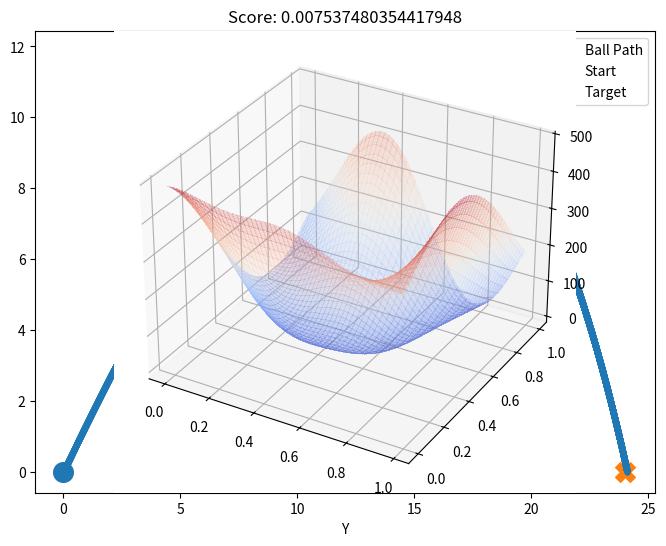

Python code for this plot: (Note: this script raises an exception after producing the figure.)
import numpy as np
import scipy
from scipy.stats import norm
import matplotlib.pyplot as plt
from mpl_toolkits.mplot3d import Axes3D
from matplotlib import cm


def plot_gp_2D(gx, gy, mu, X_train, Y_train, title, i):
    ax = plt.gcf().add_subplot(1, 1, i, projection='3d')
    ax.plot_surface(gx, gy, mu.reshape(gx.shape), cmap=cm.coolwarm, linewidth=0, alpha=0.2, antialiased=False)
    ax.scatter(X_train[:,0], X_train[:,1], Y_train, c=Y_train, cmap=cm.coolwarm,label="DOE samples")
    ax.set_title(title)
    ax.set_xlabel("Alpha")
    ax.set_ylabel("V0")
    ax.set_zlabel("Y")
    ax.legend()
def test_simulator():
    """Use this function to test 'simulator' and 'evaluate' functions"""

    alpha_test = 0.5
    V_0_test = 25.0
    x_target = 24.0
    #score, x_path, y_path = simulator(alpha=alpha_test, V_0=V_0_test, x_target=x_target)
    score, x_path, y_path = simulator(alpha=alpha_test, V_0=V_0_test) # you don't have to specify x_target

    plt.figure(figsize=(8,6))
    plt.plot(x_path, y_path, ".-", label="Ball Path")
    plt.scatter([0.], [0.], marker="o", s=200, label="Start")
    plt.scatter([x_target], [0.], marker="X", s=200, label="Target")
    plt.gca().set_xlabel("X")
    plt.gca().set_xlabel("Y")
    plt.gca().set_title(f"Score: {score}")
    plt.legend()
    plt.show()

    # the function 'evaluate' can be used to compute the output score for multiple inputs (alpha_i, V_0_i)
    X_scaled = np.array([[alpha_test, V_0_test]])
    Y = evaluate(X_scaled)    
    print("X_scaled:", X_scaled)
    print("Y:", Y)

    X_scaled = np.array([[0.3, 10.], [0.5, 15.], [0.7, 20]])
    Y = evaluate(X_scaled)
    print("X_scaled:", X_scaled)
    print("Y:", Y)


def simulator(    
    alpha: float = 0.785, 
    V_0: float = 5., 
    v_wind: float = -1.5, 
    x_target: float = 24.0, 
    dt: float = 1e-04, 
    t_max: float = 10., 
    c_d: float = 0.54, 
    c_d_var: float = 0.1,   # noise on the output. You can change this to 0 (no noise)
    A_ref: float = 0.045, 
    rho: float = 1.225, 
    m: float = 0.6, 
    g: float = 9.81
    ):
    """
    This function computes the path of one ball with the parameters alpha and V_0
    The other parameters don't need to be set.

    call it as 'f(alpha, V_0)'

    input parameters:
        - alpha:    ball throwing angle
        - V_0:      initial velocity of the ball

    returns:
        - obj_f:    squared distance to the target
        - x[:i+1]:  x postions of the ball at all timesteps before it hits the ground  
        - y[:i+1]:  y postions of the ball at all timesteps before it hits the ground  
    """
    
    # make sure the input has the right values
    assert dt >= 1e-06, "choose a bigger dt"
    assert dt <= 1e-02, "choose a smaller dt"
    assert alpha >= 0., "choose a bigger alpha"
    assert alpha <= np.pi, "choose a smaller alpha"
    assert V_0 >= 0., "choose a bigger V_0"
    assert V_0 <= 200., "choose a smaller V_0"
    
    N_steps = int(np.ceil(t_max / dt)) + 10
    #print(N_steps)
    x = np.empty(N_steps)
    y = np.empty(N_steps)
    v_x = np.empty(N_steps)
    v_y = np.empty(N_steps)
    a_x = np.empty(N_steps)
    a_y = np.empty(N_steps)       
    
    # initial conditions
    x[0] = 0.
    y[0] = 0.
    v_x[0] = V_0*np.cos(alpha)
    v_y[0] = V_0*np.sin(alpha)
    a_x[0] = 0.
    a_y[0] = 0.
    
    i = 0
    
    while i < N_steps - 10:
        v_mag = np.sqrt((v_x[i] - v_wind)**2 + v_y[i]**2)
        F_w_x = -0.5*rho*A_ref*v_mag*(v_x[i] - v_wind)*c_d*np.exp(np.random.normal(0, c_d_var))
        F_w_y = -0.5*rho*A_ref*v_mag*(v_y[i])*c_d*np.exp(np.random.normal(0, c_d_var))
        a_x[i+1] = F_w_x/m
        a_y[i+1] = F_w_y/m - g
        v_x[i+1] = v_x[i] + a_x[i+1]*dt
        v_y[i+1] = v_y[i] + a_y[i+1]*dt
        x[i+1] = x[i] + v_x[i+1]*dt
        y[i+1] = y[i] + v_y[i+1]*dt
        
        #print(F_w_x, F_w_y, x[i+1], y[i+1])
        i = i + 1
        
        if y[i] <= -1.e-06 and v_y[i] < 0.:
            break
                    
    
    obj_f = np.min([(x[i] - x_target)**2, (x[i-1] - x_target)**2])
    
    return obj_f, x[:i+1], y[:i+1]


def evaluate(X, **kwargs):
    """
    This function can be used to compute the output of simulator for a vector of multiple input settings (alpha, V_0)
    """
    n_samples, n_dim = X.shape
    
    n = np.sum([1 for _, v in kwargs.items() if v==True])
    if n == 0 and n_dim == 1:
        kwargs = {"alpha": True}
    elif n == 0 and n_dim == 2:
        kwargs = {"alpha": True, "V_0": True}
    elif n == n_dim:
        #print("okay")
        pass
    else:
        raise Exception("bad input -", "n_dim:", n_dim, " n:", n)
    
    F = np.empty(n_samples)
    for i in range(n_samples):
        sim_kwargs = {}
        for j, (k, v) in enumerate(kwargs.items()):
            if type(v) == float:
                sim_kwargs[k] = v
            elif v:
                sim_kwargs[k] = X[i,j]
        f, _, _ = simulator(**sim_kwargs)
        F[i] = f
    
    return F[:,np.newaxis]


 
def get_doe_samples(num_doe_points):
    """
    Get a number of DoE (Design of Experiment) samples
    """
    np.random.seed(seed=3)
    X = np.random.rand(num_doe_points,2)
    return X


class RBF_Kernel:
    """
    This class can be used organize the functions related to the kernel.
    """

    def __init__(self, ndim=2, logTheta=0, logRegPara=None) -> None:
        """
        Initialize the class parameters.
        Theta and the regularization parameter are stored as their log-value
        """

        self.ndim = ndim
        self.logTheta = logTheta
        self.logRegPara = logRegPara
        self.presolved = False
    
    def get_theta(self):
        """
        Getter for theta
        """
        return np.power(10, self.logTheta)
    
    def get_regPara(self):
        """
        Getter for the regularization parameter
        """
        return np.power(10, self.logRegPara)
    
    def kernel_func(self, x1, x2, theta, regPara, p=2):
        """
        Compute the kernel function between two (2D) points x1 and x2
        """

        if type(x1) is np.ndarray:        
            assert len(x1) == len(theta)
            assert type(x2) is np.ndarray
            assert x1.shape == x2.shape

            d = len(x1) # dimesionality of the input x
            cor = np.sum( [ float(theta[i]) * np.power( float(x1[i]-x2[i]), p ) for i in range(d) ] )
        else:
            assert type(x1) is float
            assert type(theta) is float
            d = 1
            cor = float(theta) * np.power( float(x1-x2), p )
        
        cor = np.exp(-float(cor))
        
        return cor

    def get_correlation_matrix(self, x, logTheta=1., logRegPara=None):
        """
        Returns the full covariance matrix of input data x
        """
        # reg has to be None or float.

        theta = np.power(10, logTheta)
        if logRegPara is not None:
            regPara = np.power(10, logRegPara)
        else:
            regPara = 0




        N,D = x.shape

        K = np.empty((N, N), dtype=np.float64)
        for i in range(N):
            for j in range(N):
                K[i,j] = self.kernel_func(x[i], x[j], theta, regPara)
            K[i,i] += regPara

        return K
    
    def set_hyperparameters(self, hyperparameters, regularization, log=True):
        """
        Setter for theta and the regularization parameter.
        log=True if the hyperparameters are given as logs
        """

        if log:
            if regularization:
                self.logTheta   = hyperparameters[:-1]
                self.logRegPara = hyperparameters[-1]     # order to define this first
            else:
                self.logTheta = hyperparameters
                self.logRegPara = None
        else:
            if regularization:
                self.logTheta = np.log10(hyperparameters[:-1])
                self.logRegPara = np.log10(hyperparameters[-1])     # order to define this first
            else:
                self.logTheta = np.log10(hyperparameters)
                self.logRegPara = None
        
        self.regularization = regularization

        self.presolved = False
    
    def get_hyperparameters(self, log=True):
        """
        Getter for theta and the regularization parameter.
        log=True if the hyperparameters should be given as logs
        """
        hyperparameters = np.atleast_1d(self.logTheta)
        if self.regularization:
            hyperparameters = np.concatenate((hyperparameters, np.atleast_1d(self.logRegPara)))        
        if not log:
            hyperparameters = np.power(10, hyperparameters)
        
        return hyperparameters


    def calculate_likelihood(self, X, Y):
        """
        This function is supposed to calculate the log-likelihood (without the constant terms) of the data y at position(s) x 
        """
        # N: sample size
        # D: dimension
        N, D = X.shape

        K = self.get_correlation_matrix(X, self.logTheta, self.logRegPara)       # no info of y is used.
        K = K + 0.001* np.eye(N)
        #LU decomposition to compute the inverse and the determinant of "K"
        P, L, U = scipy.linalg.lu(K)
        self.Inv_of_K = np.linalg.inv(U) @ np.linalg.inv(L) @ np.linalg.inv(P)
        self.variance = (Y.T @ self.Inv_of_K @ Y) / N #variance
        self.Det_of_K = np.linalg.det(P) * np.linalg.det(L) * np.linalg.det(U)
        #Likelihood function E
        E = N/2 * np.log(self.variance) + 0.5 * np.log(self.Det_of_K)

#        if E != E:      
        if np.isnan(E):     # when E is NaN due to violation of the computations
            return 1.e6
        return E
    
    def likelihood_opt_wrapper_func(self, hyperparameters, X, Y, regularization):
        """
        This function can be used to wrap the likelihood calculation function such that it can be used by scipy.optimize
        """

        self.set_hyperparameters(hyperparameters, regularization)
        E = self.calculate_likelihood(X, Y)

        return E

def optimize_kernel_hyperparameters(kernel: RBF_Kernel, X, Y, regularization=True, bounds=None, maxiter=100, tol=0.001, disp=False, restart=False):
    """
    Optimize the kernel hyperparameters
    """

    args = (X, Y, regularization)

    if bounds is None:
        bounds_theta = np.array( [ [-6, 5],  [-6, 5] ] )
        bounds_reg   = np.array( [ [-12, 0] ] )

        if regularization:
            bounds = np.vstack((bounds_theta, bounds_reg))
        else:
            bounds = bounds_theta
        print("optimization bounds:", bounds)

    if restart:
        x0 = kernel.get_hyperparameters()
    else:
        x0 = None
    
    opt = scipy.optimize.differential_evolution(kernel.likelihood_opt_wrapper_func, bounds=bounds, args=args, maxiter=maxiter, tol=tol, disp=disp)#, x0=x0)
    #print(opt)

    kernel.set_hyperparameters(opt.x, regularization=regularization)

    return kernel

def predict_output(xpre, X, Y, kernel: RBF_Kernel):
    """
    Compute the predictive distribution, given some input data (X,Y) and a kernel
    """

    N, D_input = X.shape
    Npre, _ = xpre.shape

    ypre = np.empty(Npre, dtype=np.float64)    # muN
    yvar = np.empty(Npre, dtype=np.float64)    # sigmaSquaredN

    theta = kernel.get_theta()
    regPara = kernel.get_regPara()

    for n in range(Npre):
        k = np.empty(N      , dtype=np.float64)
        for i in range(N):
            k[i] = kernel.kernel_func(xpre[n], X[i], theta, regPara)        # so, switch-off the reg value because it is always for "new" prediction.

        ypre[n] = k.T @ kernel.Inv_of_K @ Y
        yvar[n] = kernel.variance * (1 - k.T @ kernel.Inv_of_K @ k )

    return ypre, yvar

def scale_input(X, alpha_min=0.15, alpha_max=1.5, V_0_min=5., V_0_max=40.):
    """
    Scale the input from values in [0, 1) to [alpha_min, alpha_max) and [V_0_min, V_0_max)
    """

    X_scaled = np.copy(X)
    X_scaled[:,0] = X_scaled[:,0]*(alpha_max - alpha_min) + alpha_min
    X_scaled[:,1] = X_scaled[:,1]*(V_0_max - V_0_min) + V_0_min

    return X_scaled

def expected_improvement(X, X_sample, Y_sample, gpr, xi=0.01):
    
    mu, sigma = predict_output(X, X_sample, Y_sample, gpr)
    
    sigma = np.sqrt(sigma)
    sigma = sigma.reshape(-1, 1)
    mu_opt, _ = predict_output(X_sample, X_sample, Y_sample, gpr)
    mu_sample_opt = np.min(mu_opt)
    
    with np.errstate(divide='warn'):
        imp = mu-mu_sample_opt - xi
        Z = imp / sigma
        ei = imp * norm.cdf(Z) + sigma * norm.pdf(Z)
        ei[sigma == 0.0] = 0.0

    return ei  
    

def propose_location(acquisition, X_sample, Y_sample, gpr, bounds, n_restarts=25):
    #Proposes the next sampling point by optimizing the acquisition function.
    #Returns:
        #Location of the acquisition function maximum.
    dim = X_sample.shape[1]
    min_val = 1
    min_x = None
    
    def min_obj(X):
        # Minimization objective is the negative acquisition function
        return -acquisition(X.reshape(-1, dim), X_sample, Y_sample, gpr)
    
    # Find the best optimum by starting from n_restart different random points.
    for x0 in np.random.uniform(bounds[:, 0], bounds[:, 1], size=(n_restarts, dim)):
        res = scipy.optimize.minimize(min_obj, x0=x0, bounds=bounds, method='L-BFGS-B')        
        if res.fun < min_val:
            min_val = res.fun[0]
            min_x = res.x           
            
    return np.array([min_x])


    
    
def main(n_doe_samples=30, maxiter_bayesopt=10):
    """
    This is the main function, where the main program steps need to be implemented
    """

    # set the interval of suitable (alpha, V_0) values
    alpha_max, alpha_min = 1.5, 0.15
    V_0_max, V_0_min = 40, 5

    # get input data (X,Y)
    X = get_doe_samples(n_doe_samples)
    X_scaled = scale_input(X, alpha_min, alpha_max, V_0_min, V_0_max)
    Y = evaluate(X_scaled)


    regularization = True         # boolean
    # "regularization" is a flag to indicate if we add a new hyparameter "sigma" in the slide 32 at Lecture 8. The result of the "regularization" True and False can be seen on the slide 33 and slide 30, respectively.
    
    # initialize the kernel and optimize its hyperparameters
    kernel = RBF_Kernel()

    ### Test an arbitrary theta ###
    theta_test = [-6, 5]   # please input your
    regPara_test = -1.   # You do not need to change this.

    if regularization:
        hyperparameter_test = theta_test + [regPara_test]
    else:
        hyperparameter_test = theta_test
    kernel.set_hyperparameters(hyperparameters=hyperparameter_test, regularization=regularization, log=True)         # a value from -6. to 5.
    
    #Xpre = np.array([[0.2514, 0.5014]])

    ### Determine the hyperparameter theta by MLE ###
    kernel = optimize_kernel_hyperparameters(kernel, X, Y, regularization=regularization, maxiter=100, disp=True)
    #create a meshgrid for Xpre
    rx, ry = np.arange(0, 1, 0.01), np.arange(0, 1, 0.01)
    gx, gy = np.meshgrid(rx, rx)

    X_pre = np.c_[gx.ravel(), gy.ravel()]
    X_2D=X_pre
    # predict the output at Xpre
    ypre, yvar = predict_output(X_2D, X, Y, kernel)
    #the global minimum y_min with the corresponding input X_opt
    y_min=min(ypre)
    print(y_min)
    index=np.argmin(ypre)
    Y_var_min=yvar[index]
    print("Y_var=",Y_var_min)
    X_opt=X_2D[index]
    X_opt=X_opt.reshape(-1,2)
    X_opt_sc=scale_input(X_opt,alpha_min,alpha_max,V_0_min,V_0_max)
    print(X_opt_sc)
    #plot using simulator
    score, x_path, y_path = simulator(alpha=X_opt_sc[0, 0], V_0=X_opt_sc[0, 1], x_target=24.0)
    plt.figure(figsize=(8, 6))
    plt.plot(x_path, y_path, ".-", label="Ball Path")
    plt.scatter([0.], [0.], marker="o", s=200, label="Start")
    plt.scatter([24.0], [0.], marker="X", s=200, label="Target")
    plt.gca().set_xlabel("X")
    plt.gca().set_xlabel("Y")
    plt.gca().set_title(f"Score: {score}")
    plt.legend()
    plt.show()
    print('X_opt= ',X_opt)
    #visualize the predicted mean on the input space 𝐗 as a 3D graph.
    plot_gp_2D(gx, gy,ypre, X, Y,'N=50',1)

    plt.show()


    
    # copy the DoE data for the optimization loop
    Xupdated = np.copy(X)
    Yupdated = np.copy(Y)
    
    # bayesian optimization loop

    boundsB = np.array(([0,1], [0,1])) 
    for i in range(maxiter_bayesopt):

        print("BayesOpt Iter", i)
        #calculate the acquisition function and find the next value by optimizing the input argument of the acquisition function
        Xnew = propose_location(expected_improvement, Xupdated, Yupdated, kernel, boundsB)
        Xnew = np.atleast_2d(Xnew)
        Xreal = scale_input(Xnew, alpha_min, alpha_max, V_0_min, V_0_max)
        Ynew = evaluate(Xreal)

        Xupdated = np.vstack((Xupdated, Xnew))          # updated data X
        Yupdated = np.vstack((Yupdated, Ynew))          # updated data Y
        
        kernel = optimize_kernel_hyperparameters(kernel, Xupdated, Yupdated, regularization=regularization, maxiter=100, disp=True)

    # Optimizing again with the improved model
    yopt, yvar = predict_output(X_2D, Xupdated, Yupdated, kernel)
    # the global minimum y_min with the corresponding input X_opt
    y_min = min((yopt))
    print(y_min)
    index = np.argmin((yopt))
    X_opt = X_2D[index]
    Y_var_min = yvar[index]
    print("Y_var=", Y_var_min)
    X_opt = X_opt.reshape(-1, 2)
    X_opt_sc = scale_input(X_opt, alpha_min, alpha_max, V_0_min, V_0_max)
    print(X_opt_sc)
    # plot using simulator
    score, x_path, y_path = simulator(alpha=X_opt_sc[0, 0], V_0=X_opt_sc[0, 1], x_target=24.0)
    plt.figure(figsize=(8, 6))
    plt.plot(x_path, y_path, ".-", label="Ball Path")
    plt.scatter([0.], [0.], marker="o", s=200, label="Start")
    plt.scatter([24.0], [0.], marker="X", s=200, label="Target")
    plt.gca().set_xlabel("X")
    plt.gca().set_xlabel("Y")
    plt.gca().set_title(f"Score: {score}")
    plt.legend()
    plt.show()
    # visualize the predicted mean on the input space 𝐗 as a 3D graph.
    plot_gp_2D(gx, gy, yopt, Xupdated, Yupdated, 'N=30+10', 1)
    plt.show()
    print(X_opt)







    
# this condition will be true, if you call this program as 'python exam_task1.py'
if __name__ == "__main__":

    # test and try to understand the simulator
    #test_simulator() # you can delete/comment this line, if you don't need it anymore

    # execute the main program
    main()
